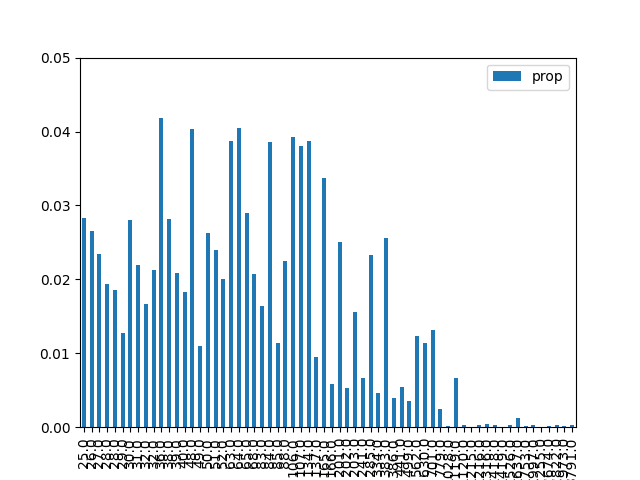

The data file committed next to this chart (first rows):
, result, prop, energy
1, 000001, 0.02833, 25.0
9, 001001, 0.02649, 26.0
18, 010010, 0.02346, 27.0
26, 011010, 0.01937, 28.0
38, 100110, 0.0185, 28.0
29, 011101, 0.01268, 29.0
5, 000101, 0.02808, 30.0
33, 100001, 0.02189, 31.0
42, 101010, 0.01665, 32.0
22, 010110, 0.0213, 32.0
20, 010100, 0.04181, 36.0
6, 000110, 0.02818, 38.0
34, 100010, 0.02089, 39.0
41, 101001, 0.01825, 40.0
24, 011000, 0.04028, 48.0
45, 101101, 0.01096, 49.0
10, 001010, 0.02626, 50.0
17, 010001, 0.02401, 51.0
37, 100101, 0.02001, 52.0
16, 010000, 0.03869, 63.0
36, 100100, 0.04043, 64.0
2, 000010, 0.02903, 65.0
25, 011001, 0.02073, 68.0
13, 001101, 0.01646, 83.0
40, 101000, 0.03861, 84.0
30, 011110, 0.01137, 85.0
21, 010101, 0.0225, 88.0
4, 000100, 0.0393, 106.0
32, 100000, 0.03807, 107.0
8, 001000, 0.03874, 134.0
46, 101110, 0.009504, 137.0
0, 000000, 0.03374, 165.0
53, 110101, 0.005814, 166.0
28, 011100, 0.02501, 201.0
57, 111001, 0.005237, 202.0
14, 001110, 0.01565, 203.0
49, 110001, 0.006601, 241.0
44, 101100, 0.02332, 285.0
54, 110110, 0.004594, 334.0
12, 001100, 0.02555, 383.0
58, 111010, 0.004, 386.0
50, 110010, 0.005432, 441.0
61, 111101, 0.003594, 499.0
52, 110100, 0.01238, 562.0
56, 111000, 0.01135, 630.0
48, 110000, 0.01312, 701.0
62, 111110, 0.002428, 779.0
23, 010111, 0.0001544, 1028
60, 111100, 0.006715, 1119
27, 011011, 0.0002474, 1120
19, 010011, 1.596578373390726e-05, 1215
39, 100111, 0.0003635, 1216
43, 101011, 0.0004974, 1316
7, 000111, 0.0003557, 1418
35, 100011, 7.20254914085673e-05, 1419
11, 001011, 0.0002535, 1526
3, 000011, 0.001194, 1637
31, 011111, 0.0001548, 1753
47, 101111, 0.0003246, 1997
15, 001111, 8.514949321907231e-05, 2255
... 4 more rows
